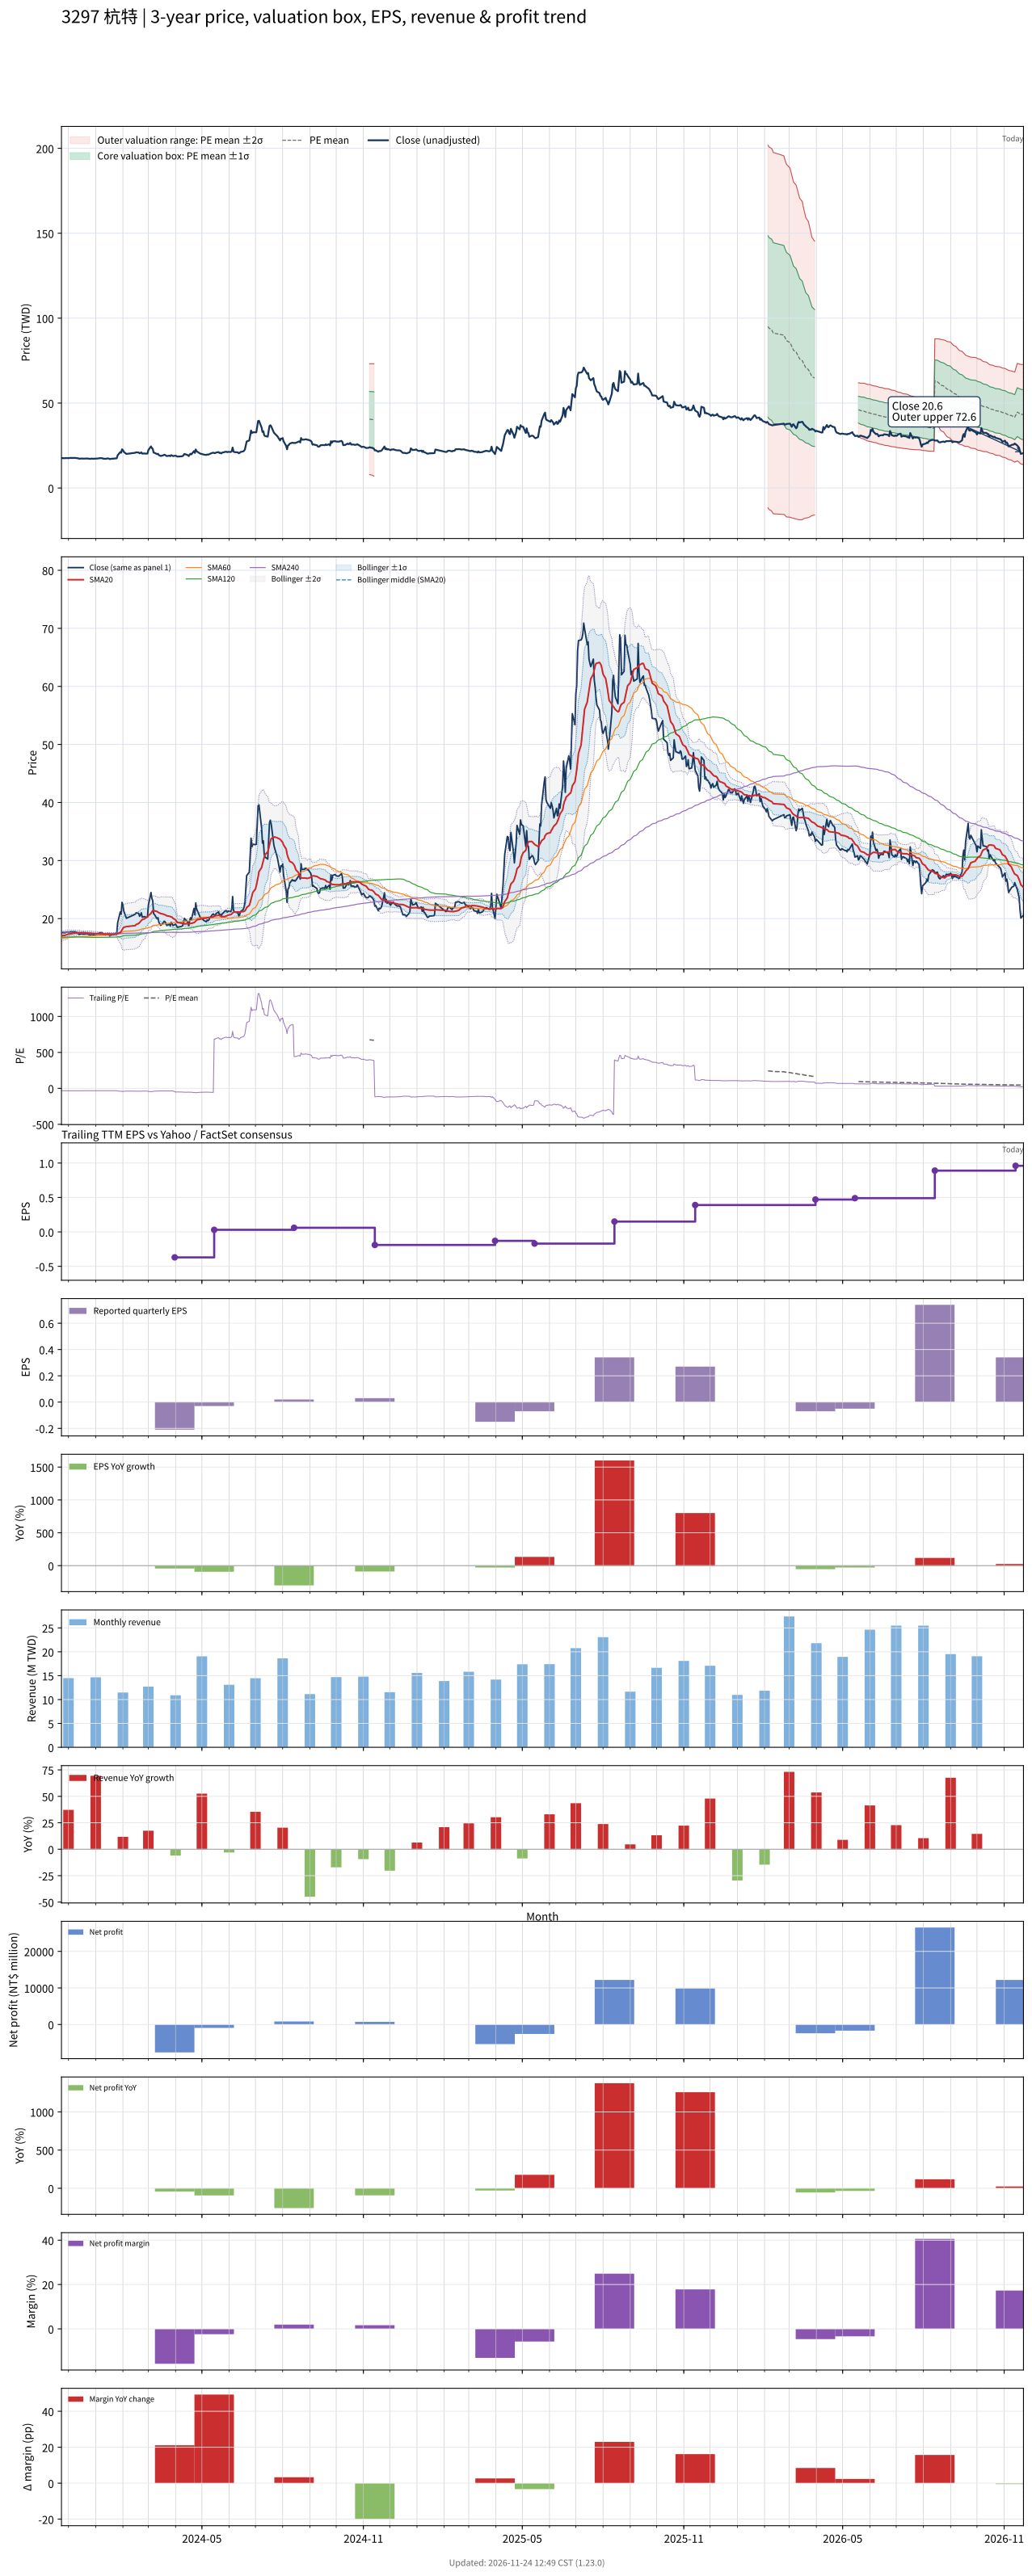

The table this chart was drawn from, first rows:
# chart-version: skill-stock-dynamic-val…
date, close, available_date, period_end, eps, ttm_eps, pe, pe_mean, pe_std, price_m2, price_m1, price_mean, price_p1, price_p2, forward_eps, forward_pe, forward_pe_mean, forward_pe_std, forward_price_m2, forward_price_m1, forward_price_mean, forward_price_p1, forward_price_p2, sma20
2023-11-23, 17.55, 2023-11-14, 2023-09-30, 0.28, -0.53, -33.11, , , , , , , , , , , , , , , , , 16.99
2023-11-24, 17.6, 2023-11-14, 2023-09-30, 0.28, -0.53, -33.21, , , , , , , , , , , , , , , , , 17.07
2023-11-27, 17.55, 2023-11-14, 2023-09-30, 0.28, -0.53, -33.11, , , , , , , , , , , , , , , , , 17.12
2023-11-28, 17.65, 2023-11-14, 2023-09-30, 0.28, -0.53, -33.3, , , , , , , , , , , , , , , , , 17.18
2023-11-29, 17.65, 2023-11-14, 2023-09-30, 0.28, -0.53, -33.3, , , , , , , , , , , , , , , , , 17.23
2023-11-30, 17.7, 2023-11-14, 2023-09-30, 0.28, -0.53, -33.4, , , , , , , , , , , , , , , , , 17.28
2023-12-01, 17.6, 2023-11-14, 2023-09-30, 0.28, -0.53, -33.21, , , , , , , , , , , , , , , , , 17.34
2023-12-04, 17.75, 2023-11-14, 2023-09-30, 0.28, -0.53, -33.49, , , , , , , , , , , , , , , , , 17.39
2023-12-05, 17.65, 2023-11-14, 2023-09-30, 0.28, -0.53, -33.3, , , , , , , , , , , , , , , , , 17.43
2023-12-06, 17.75, 2023-11-14, 2023-09-30, 0.28, -0.53, -33.49, , , , , , , , , , , , , , , , , 17.47
2023-12-07, 17.65, 2023-11-14, 2023-09-30, 0.28, -0.53, -33.3, , , , , , , , , , , , , , , , , 17.5
2023-12-08, 17.75, 2023-11-14, 2023-09-30, 0.28, -0.53, -33.49, , , , , , , , , , , , , , , , , 17.53
2023-12-11, 17.55, 2023-11-14, 2023-09-30, 0.28, -0.53, -33.11, , , , , , , , , , , , , , , , , 17.55
2023-12-12, 17.5, 2023-11-14, 2023-09-30, 0.28, -0.53, -33.02, , , , , , , , , , , , , , , , , 17.57
2023-12-13, 17.25, 2023-11-14, 2023-09-30, 0.28, -0.53, -32.55, , , , , , , , , , , , , , , , , 17.57
2023-12-14, 17.3, 2023-11-14, 2023-09-30, 0.28, -0.53, -32.64, , , , , , , , , , , , , , , , , 17.57
2023-12-15, 17.35, 2023-11-14, 2023-09-30, 0.28, -0.53, -32.74, , , , , , , , , , , , , , , , , 17.58
2023-12-18, 17.3, 2023-11-14, 2023-09-30, 0.28, -0.53, -32.64, , , , , , , , , , , , , , , , , 17.58
2023-12-19, 17.3, 2023-11-14, 2023-09-30, 0.28, -0.53, -32.64, , , , , , , , , , , , , , , , , 17.56
2023-12-20, 17.35, 2023-11-14, 2023-09-30, 0.28, -0.53, -32.74, , , , , , , , , , , , , , , , , 17.54
2023-12-21, 17.4, 2023-11-14, 2023-09-30, 0.28, -0.53, -32.83, , , , , , , , , , , , , , , , , 17.53
2023-12-22, 17.4, 2023-11-14, 2023-09-30, 0.28, -0.53, -32.83, , , , , , , , , , , , , , , , , 17.52
2023-12-25, 17.2, 2023-11-14, 2023-09-30, 0.28, -0.53, -32.45, , , , , , , , , , , , , , , , , 17.5
2023-12-26, 17.15, 2023-11-14, 2023-09-30, 0.28, -0.53, -32.36, , , , , , , , , , , , , , , , , 17.48
2023-12-27, 17.3, 2023-11-14, 2023-09-30, 0.28, -0.53, -32.64, , , , , , , , , , , , , , , , , 17.46
2023-12-28, 17.3, 2023-11-14, 2023-09-30, 0.28, -0.53, -32.64, , , , , , , , , , , , , , , , , 17.44
2023-12-29, 17.2, 2023-11-14, 2023-09-30, 0.28, -0.53, -32.45, , , , , , , , , , , , , , , , , 17.42
2024-01-02, 17.35, 2023-11-14, 2023-09-30, 0.28, -0.53, -32.74, , , , , , , , , , , , , , , , , 17.4
2024-01-03, 17.35, 2023-11-14, 2023-09-30, 0.28, -0.53, -32.74, , , , , , , , , , , , , , , , , 17.39
2024-01-04, 17.4, 2023-11-14, 2023-09-30, 0.28, -0.53, -32.83, , , , , , , , , , , , , , , , , 17.37
2024-01-05, 17.55, 2023-11-14, 2023-09-30, 0.28, -0.53, -33.11, , , , , , , , , , , , , , , , , 17.36
2024-01-08, 17.6, 2023-11-14, 2023-09-30, 0.28, -0.53, -33.21, , , , , , , , , , , , , , , , , 17.36
2024-01-09, 17.4, 2023-11-14, 2023-09-30, 0.28, -0.53, -32.83, , , , , , , , , , , , , , , , , 17.35
2024-01-10, 17.2, 2023-11-14, 2023-09-30, 0.28, -0.53, -32.45, , , , , , , , , , , , , , , , , 17.33
2024-01-11, 17.3, 2023-11-14, 2023-09-30, 0.28, -0.53, -32.64, , , , , , , , , , , , , , , , , 17.34
2024-01-12, 17.15, 2023-11-14, 2023-09-30, 0.28, -0.53, -32.36, , , , , , , , , , , , , , , , , 17.33
2024-01-15, 17.45, 2023-11-14, 2023-09-30, 0.28, -0.53, -32.92, , , , , , , , , , , , , , , , , 17.33
2024-01-16, 17.3, 2023-11-14, 2023-09-30, 0.28, -0.53, -32.64, , , , , , , , , , , , , , , , , 17.33
2024-01-17, 17, 2023-11-14, 2023-09-30, 0.28, -0.53, -32.08, , , , , , , , , , , , , , , , , 17.32
2024-01-18, 17.15, 2023-11-14, 2023-09-30, 0.28, -0.53, -32.36, , , , , , , , , , , , , , , , , 17.31
2024-01-19, 17.25, 2023-11-14, 2023-09-30, 0.28, -0.53, -32.55, , , , , , , , , , , , , , , , , 17.3
2024-01-22, 17.3, 2023-11-14, 2023-09-30, 0.28, -0.53, -32.64, , , , , , , , , , , , , , , , , 17.3
2024-01-23, 17.45, 2023-11-14, 2023-09-30, 0.28, -0.53, -32.92, , , , , , , , , , , , , , , , , 17.31
2024-01-24, 17.4, 2023-11-14, 2023-09-30, 0.28, -0.53, -32.83, , , , , , , , , , , , , , , , , 17.32
2024-01-25, 17.5, 2023-11-14, 2023-09-30, 0.28, -0.53, -33.02, , , , , , , , , , , , , , , , , 17.33
2024-01-26, 19.25, 2023-11-14, 2023-09-30, 0.28, -0.53, -36.32, , , , , , , , , , , , , , , , , 17.43
2024-01-29, 21.15, 2023-11-14, 2023-09-30, 0.28, -0.53, -39.91, , , , , , , , , , , , , , , , , 17.62
2024-01-30, 20.75, 2023-11-14, 2023-09-30, 0.28, -0.53, -39.15, , , , , , , , , , , , , , , , , 17.8
2024-01-31, 22.8, 2023-11-14, 2023-09-30, 0.28, -0.53, -43.02, , , , , , , , , , , , , , , , , 18.07
2024-02-01, 22.35, 2023-11-14, 2023-09-30, 0.28, -0.53, -42.17, , , , , , , , , , , , , , , , , 18.32
2024-02-02, 21.3, 2023-11-14, 2023-09-30, 0.28, -0.53, -40.19, , , , , , , , , , , , , , , , , 18.5
2024-02-05, 20.05, 2023-11-14, 2023-09-30, 0.28, -0.53, -37.83, , , , , , , , , , , , , , , , , 18.62
2024-02-15, 20.75, 2023-11-14, 2023-09-30, 0.28, -0.53, -39.15, , , , , , , , , , , , , , , , , 18.79
2024-02-16, 21, 2023-11-14, 2023-09-30, 0.28, -0.53, -39.62, , , , , , , , , , , , , , , , , 18.98
2024-02-19, 20.9, 2023-11-14, 2023-09-30, 0.28, -0.53, -39.43, , , , , , , , , , , , , , , , , 19.16
2024-02-20, 20.4, 2023-11-14, 2023-09-30, 0.28, -0.53, -38.49, , , , , , , , , , , , , , , , , 19.32
2024-02-21, 20.6, 2023-11-14, 2023-09-30, 0.28, -0.53, -38.87, , , , , , , , , , , , , , , , , 19.48
2024-02-22, 21, 2023-11-14, 2023-09-30, 0.28, -0.53, -39.62, , , , , , , , , , , , , , , , , 19.67
2024-02-23, 20.25, 2023-11-14, 2023-09-30, 0.28, -0.53, -38.21, , , , , , , , , , , , , , , , , 19.83
... 667 more rows
